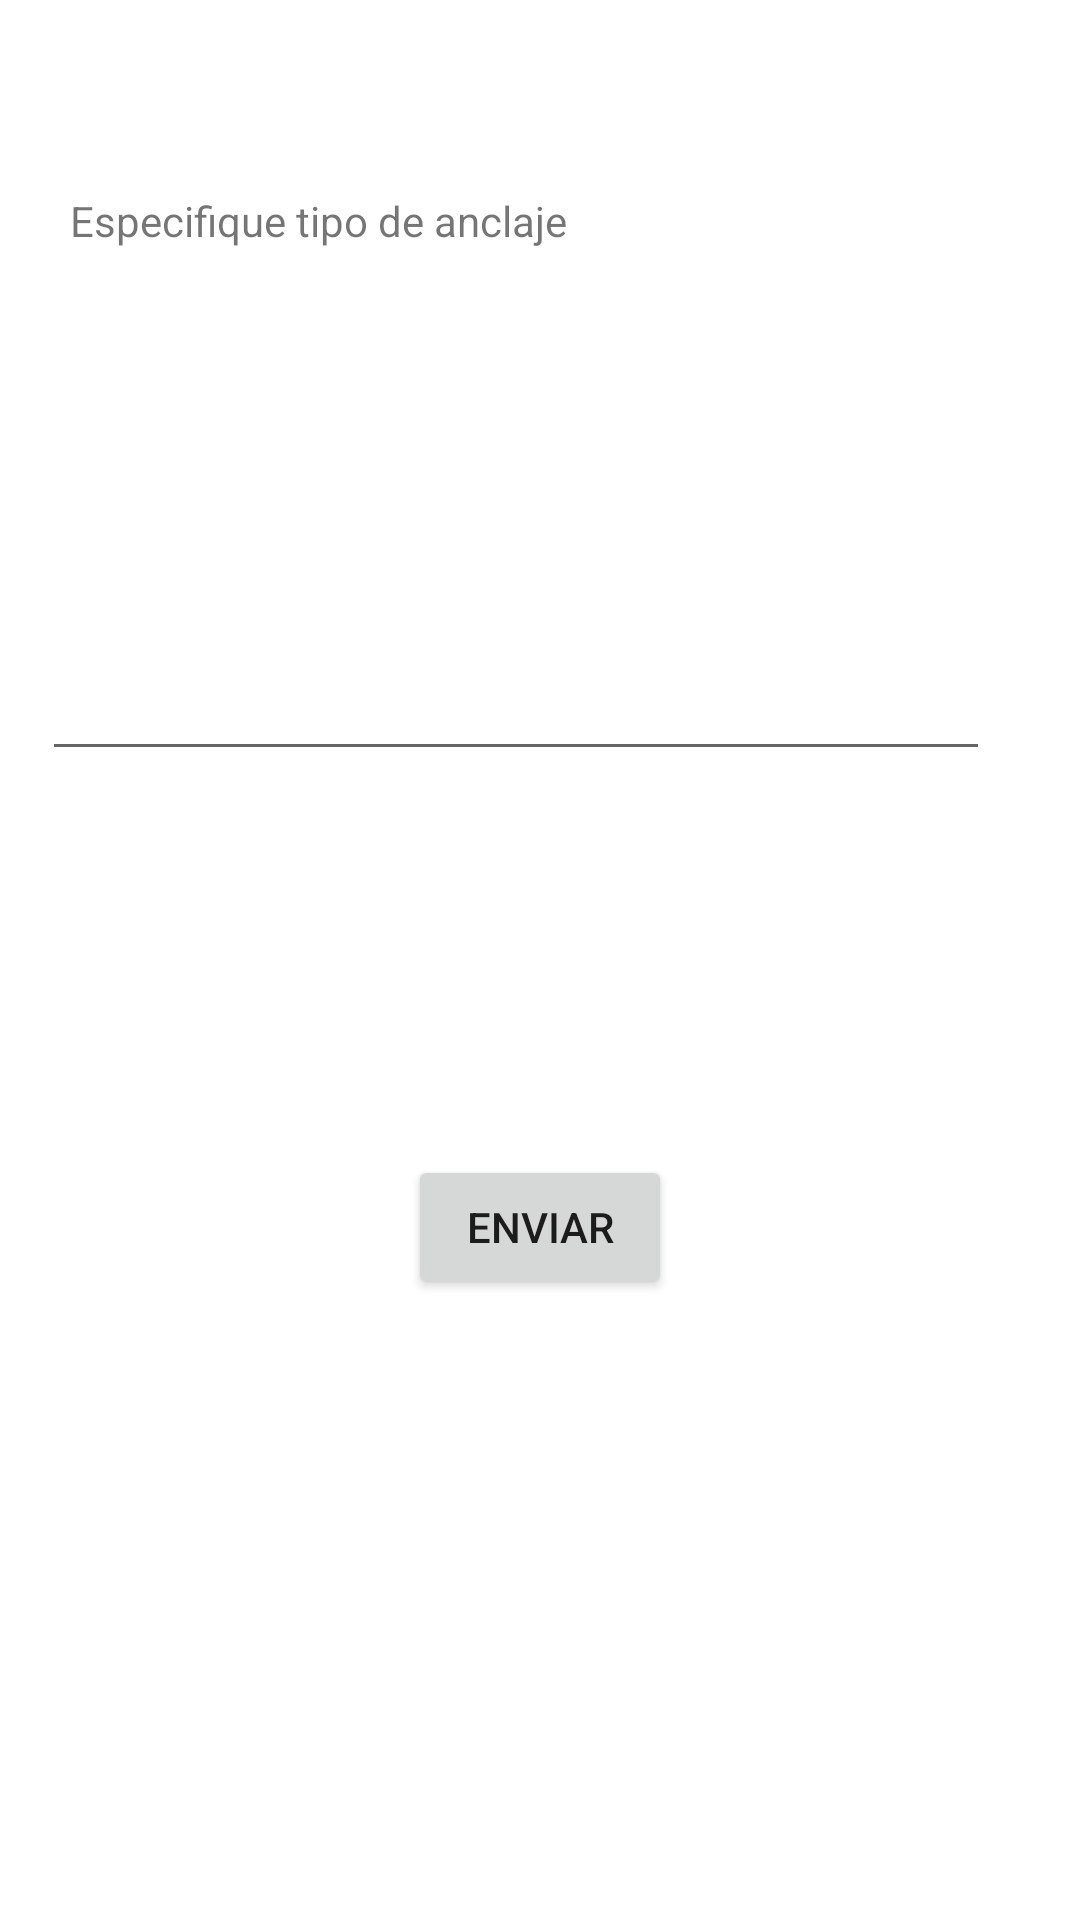

The Android layout XML behind this screen, and the referenced resources:
<!-- AndroidManifest.xml: application theme Theme.INVENTARIOR7 -->
<!-- res/layout/activity_otro_anclaje.xml -->
<?xml version="1.0" encoding="utf-8"?>
<androidx.constraintlayout.widget.ConstraintLayout
    xmlns:android="http://schemas.android.com/apk/res/android"
    xmlns:app="http://schemas.android.com/apk/res-auto"
    xmlns:tools="http://schemas.android.com/tools"
    android:layout_width="match_parent"
    android:layout_height="match_parent"
    tools:context=".OtroAnclaje">

    <TextView
        android:id="@+id/textView_otro_anclaje"
        android:layout_width="wrap_content"
        android:layout_height="wrap_content"
        android:layout_marginTop="64dp"
        android:text="@string/textview_otro_anclaje"
        app:layout_constraintEnd_toEndOf="parent"
        app:layout_constraintHorizontal_bias="0.12"
        app:layout_constraintStart_toStartOf="parent"
        app:layout_constraintTop_toTopOf="parent" />

    <EditText
        android:id="@+id/editText_otra_anclaje"
        android:layout_width="316dp"
        android:layout_height="46dp"
        android:layout_marginTop="128dp"
        android:autofillHints=""
        android:inputType="text"
        app:layout_constraintEnd_toEndOf="parent"
        app:layout_constraintHorizontal_bias="0.315"
        app:layout_constraintStart_toStartOf="parent"
        app:layout_constraintTop_toBottomOf="@+id/textView_otro_anclaje" />

    <Button
        android:id="@+id/buttonOtroAnclaje"
        android:layout_width="wrap_content"
        android:layout_height="wrap_content"
        android:layout_marginTop="128dp"
        android:onClick="getOtroAnclaje"
        android:text="@string/button_otro_anclaje"
        app:layout_constraintEnd_toEndOf="parent"
        app:layout_constraintHorizontal_bias="0.5"
        app:layout_constraintStart_toStartOf="parent"
        app:layout_constraintTop_toBottomOf="@+id/editText_otra_anclaje" />
</androidx.constraintlayout.widget.ConstraintLayout>
<!-- resources referenced by this layout -->
<resources>
  <string name="button_otro_anclaje">Enviar</string>
  <string name="textview_otro_anclaje">Especifique tipo de anclaje</string>
  <style name="Theme.INVENTARIOR7" parent="Theme.MaterialComponents.DayNight.DarkActionBar">
          
          <item name="colorPrimary">@color/purple_500</item>
          <item name="colorPrimaryVariant">@color/purple_700</item>
          <item name="colorOnPrimary">@color/white</item>
          
          <item name="colorSecondary">@color/teal_200</item>
          <item name="colorSecondaryVariant">@color/teal_700</item>
          <item name="colorOnSecondary">@color/black</item>
          
          <item name="android:statusBarColor">?attr/colorPrimaryVariant</item>
          
      </style>
  <!-- not gathered from this repository: default colours our renderer supplied (Android Studio template values) -->
  <color name="purple_500">#FF6200EE</color>
  <color name="purple_700">#FF3700B3</color>
  <color name="teal_200">#FF03DAC5</color>
  <color name="teal_700">#FF018786</color>
  <color name="black">#FF000000</color>
  <color name="white">#FFFFFFFF</color>
</resources>
